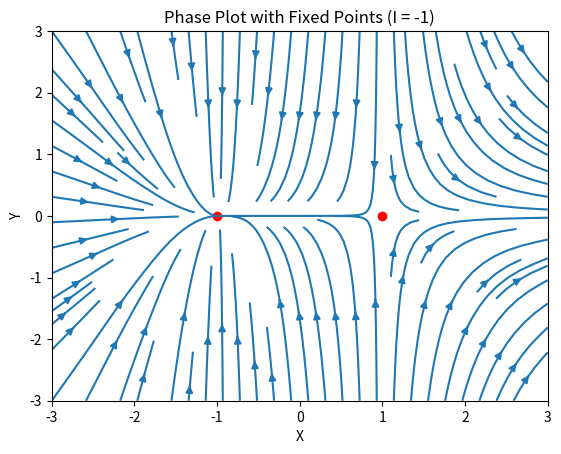
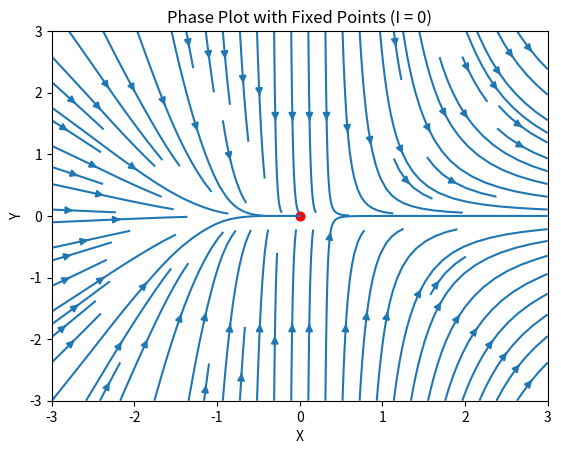
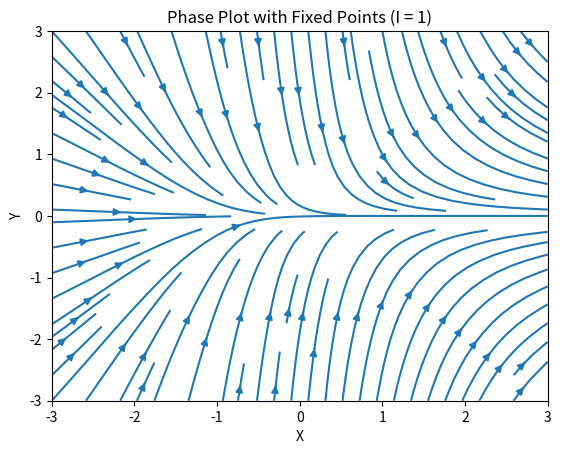

The matplotlib source for these figures, in order:
"""
Chapter 11 - Type I and Type II Neurons; Saddle-Node Bifurcations.

Draws phase portraits of a generic planar system exhibiting a saddle-node
bifurcation, illustrating the onset of repetitive firing in Type I
excitable neurons.
"""

import numpy as np
import matplotlib.pyplot as plt

# Set I values
I_values = [-1, 0, 1]

# Create a grid for X and Y
x = np.linspace(-3, 3, 10)
y = np.linspace(-3, 3, 10)
X, Y = np.meshgrid(x, y)

# Loop over each I value to create phase plots
for I in I_values:
    if I <= 0 :
        fixed_points = np.array([[np.sqrt(-I), 0.], [-np.sqrt(-I), 0.]])
    else:
        fixed_points = np.array([])  # No real fixed points for negative I

    # Define the derivatives
    Xdot = X**2 + I
    Ydot = -5 * Y

    # Plotting
    fig, ax = plt.subplots()
    ax.streamplot(X, Y, Xdot, Ydot)
    if fixed_points.size > 0:
        ax.scatter(*fixed_points.T, color="r")
    ax.set_xlim([-3, 3])
    ax.set_ylim([-3, 3])
    ax.set_xlabel("X")
    ax.set_ylabel("Y")
    ax.set_title(f"Phase Plot with Fixed Points (I = {I})")
    plt.show()
